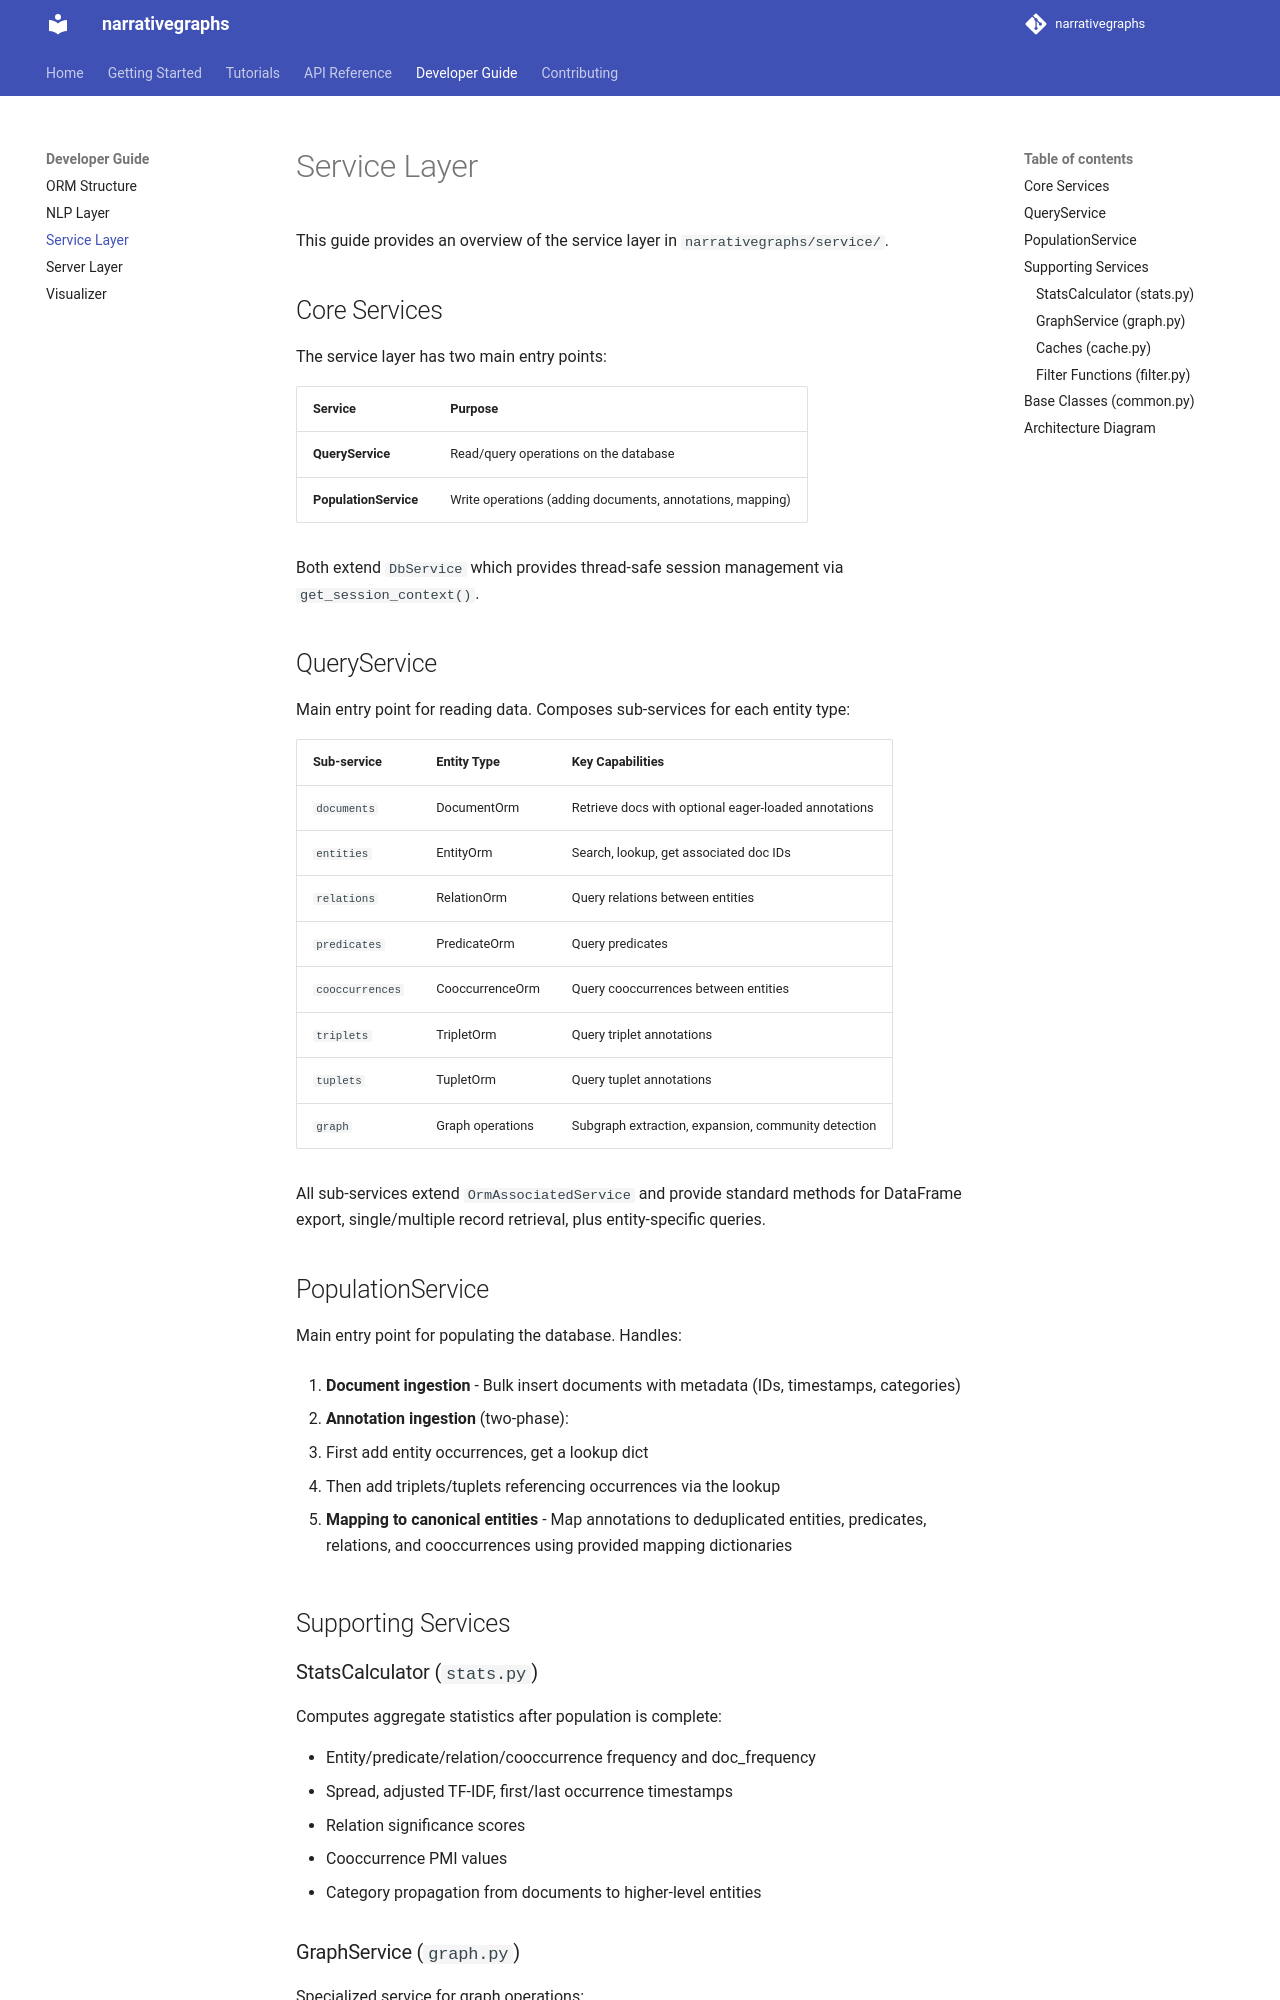

repository: KasperFyhn/narrativegraphs · page: developer/service-layer/index.html · generator: mkdocs

# Service Layer

This guide provides an overview of the service layer in `narrativegraphs/service/`.

## Core Services

The service layer has two main entry points:

| Service               | Purpose                                                   |
| --------------------- | --------------------------------------------------------- |
| **QueryService**      | Read/query operations on the database                     |
| **PopulationService** | Write operations (adding documents, annotations, mapping) |

Both extend `DbService` which provides thread-safe session management via `get_session_context()`.

## QueryService

Main entry point for reading data. Composes sub-services for each entity type:

| Sub-service     | Entity Type      | Key Capabilities                                     |
| --------------- | ---------------- | ---------------------------------------------------- |
| `documents`     | DocumentOrm      | Retrieve docs with optional eager-loaded annotations |
| `entities`      | EntityOrm        | Search, lookup, get associated doc IDs               |
| `relations`     | RelationOrm      | Query relations between entities                     |
| `predicates`    | PredicateOrm     | Query predicates                                     |
| `cooccurrences` | CooccurrenceOrm  | Query cooccurrences between entities                 |
| `triplets`      | TripletOrm       | Query triplet annotations                            |
| `tuplets`       | TupletOrm        | Query tuplet annotations                             |
| `graph`         | Graph operations | Subgraph extraction, expansion, community detection  |

All sub-services extend `OrmAssociatedService` and provide standard methods for DataFrame export, single/multiple record retrieval, plus entity-specific queries.

## PopulationService

Main entry point for populating the database. Handles:

1. **Document ingestion** - Bulk insert documents with metadata (IDs, timestamps, categories)

2. **Annotation ingestion** (two-phase):

   - First add entity occurrences, get a lookup dict
   - Then add triplets/tuplets referencing occurrences via the lookup

3. **Mapping to canonical entities** - Map annotations to deduplicated entities, predicates, relations, and cooccurrences using provided mapping dictionaries

## Supporting Services

### StatsCalculator (`stats.py`)

Computes aggregate statistics after population is complete:

- Entity/predicate/relation/cooccurrence frequency and doc_frequency
- Spread, adjusted TF-IDF, first/last occurrence timestamps
- Relation significance scores
- Cooccurrence PMI values
- Category propagation from documents to higher-level entities
